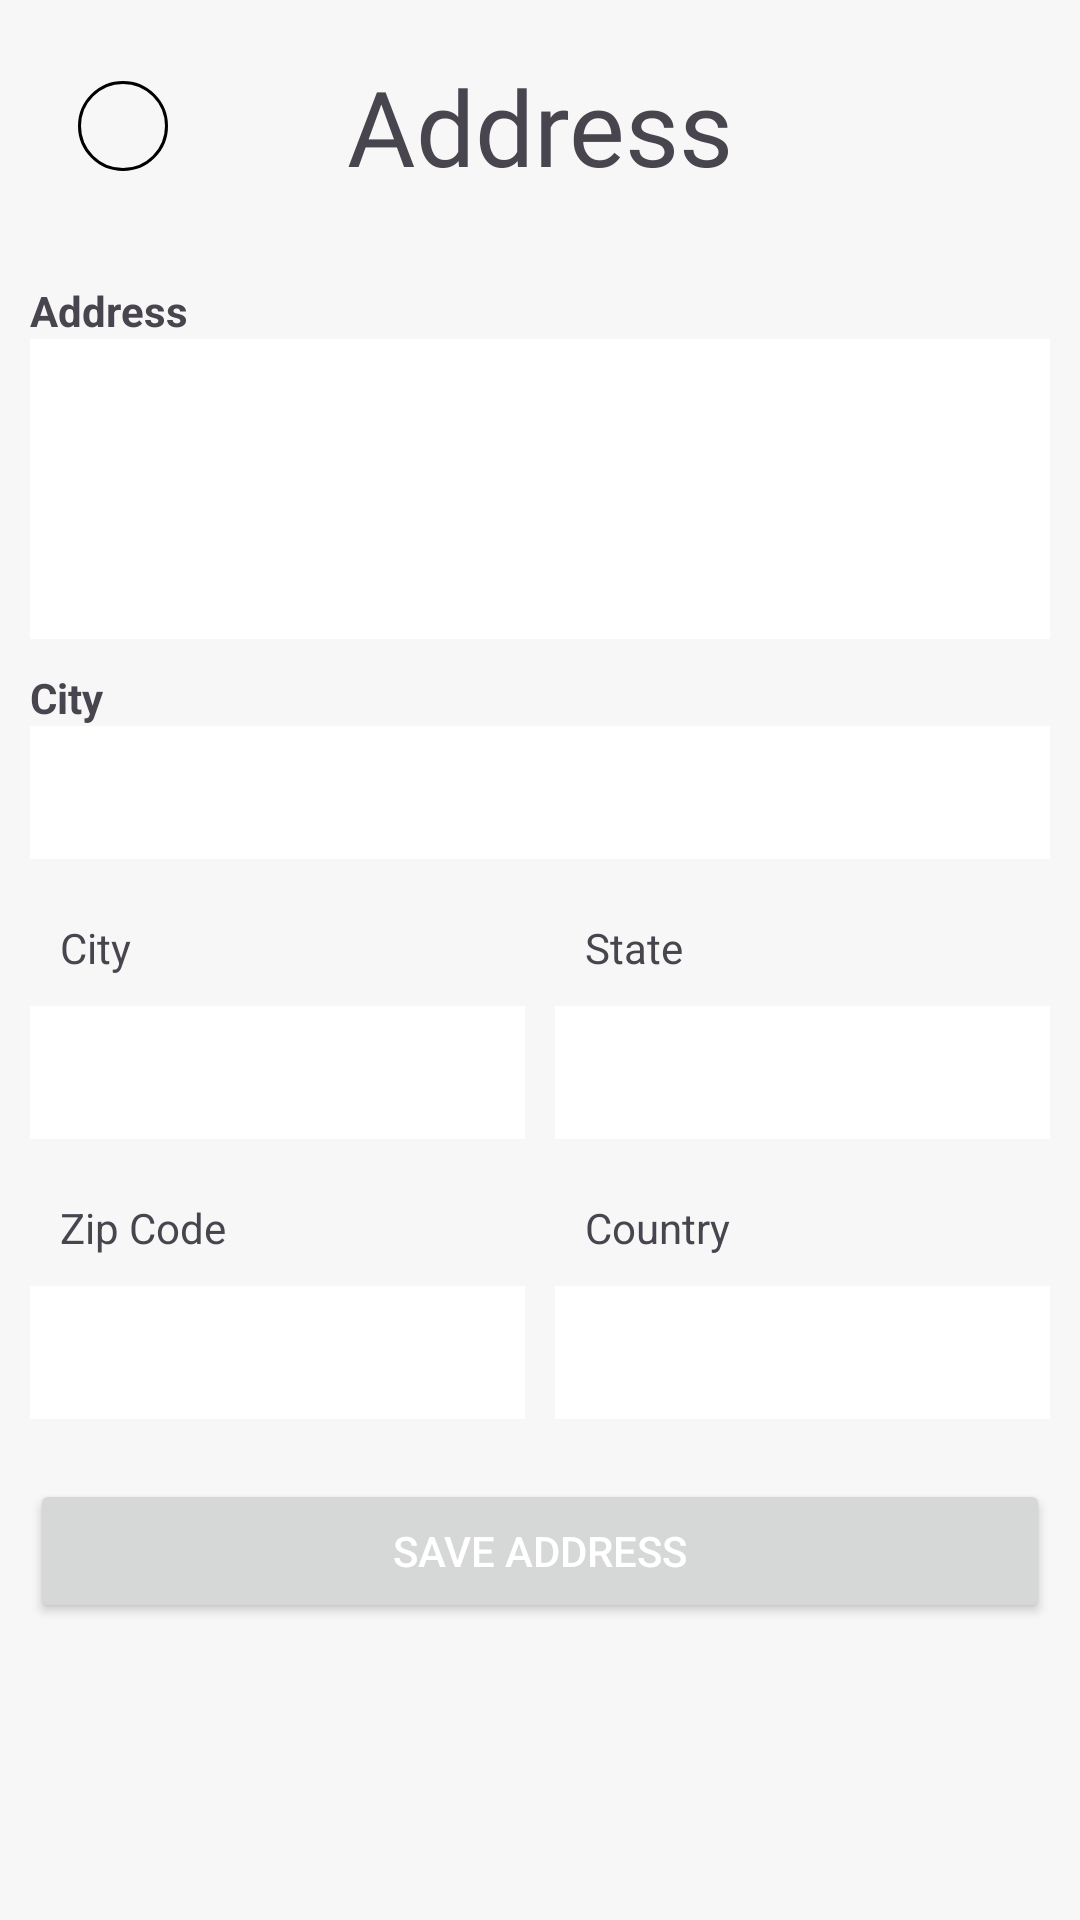

Layout XML and referenced resources for this Android screen:
<!-- AndroidManifest.xml: application theme Theme.ShopEase -->
<!-- res/layout/fragment_address_form.xml -->
<?xml version="1.0" encoding="utf-8"?>
<androidx.constraintlayout.widget.ConstraintLayout xmlns:android="http://schemas.android.com/apk/res/android"
    xmlns:tools="http://schemas.android.com/tools"
    android:layout_width="match_parent"
    android:layout_height="match_parent"
    android:layout_margin="3dp"
    android:padding="10dp"
    android:id="@+id/address_form_fragment"
    xmlns:app="http://schemas.android.com/apk/res-auto"
    tools:context=".view.AddressFormFragment">

    <androidx.appcompat.widget.Toolbar
        android:id="@+id/toolbarAddress"
        android:layout_width="0dp"
        android:layout_height="wrap_content"
        app:layout_constraintEnd_toEndOf="parent"
        app:layout_constraintHorizontal_bias="0.5"
        app:layout_constraintStart_toStartOf="parent"
        app:layout_constraintTop_toTopOf="parent">
        <ImageView
            android:id="@+id/iv_btn_back"
            android:layout_width="wrap_content"
            android:layout_height="wrap_content"
            android:background="@drawable/image_circle"
            android:src="@drawable/ic_back" />

        <TextView
            android:layout_width="wrap_content"
            android:layout_height="wrap_content"
            android:layout_gravity="center"
            android:fontFamily="@font/roboto_regular"
            android:text="Address"
            android:textSize="35sp" />
    </androidx.appcompat.widget.Toolbar>



    <TextView
        android:id="@+id/tvAddress"
        android:layout_width="wrap_content"
        android:layout_height="wrap_content"
        android:text="Address"
        android:textSize="14sp"
        android:textStyle="bold"
        android:layout_marginTop="20dp"
        app:layout_constraintStart_toStartOf="parent"
        app:layout_constraintTop_toBottomOf="@+id/toolbarAddress" />



    <EditText
        android:id="@+id/etAddress"
        android:layout_width="0dp"
        android:layout_height="100dp"
        android:background="@android:color/white"
        android:padding="10dp"
        android:gravity="top"
        app:layout_constraintTop_toBottomOf="@id/tvAddress"
        app:layout_constraintStart_toStartOf="parent"
        app:layout_constraintEnd_toEndOf="parent"/>

    <TextView
        android:id="@+id/tvCityLandmark"
        android:layout_width="wrap_content"
        android:layout_height="wrap_content"
        android:text="City"
        android:textSize="14sp"
        android:textStyle="bold"
        app:layout_constraintTop_toBottomOf="@id/etAddress"
        app:layout_constraintStart_toStartOf="parent"
        android:layout_marginTop="10dp"/>

    <EditText
        android:id="@+id/etLandmark"
        android:layout_width="0dp"
        android:layout_height="wrap_content"
        android:background="@android:color/white"
        android:padding="10dp"
        app:layout_constraintTop_toBottomOf="@id/tvCityLandmark"
        app:layout_constraintStart_toStartOf="parent"
        app:layout_constraintEnd_toEndOf="parent"/>


    <TextView
        android:id="@+id/tvCity"
        android:layout_width="0dp"
        android:layout_height="wrap_content"
        android:padding="10dp"
        android:text="City"
        android:layout_marginTop="10dp"
        app:layout_constraintTop_toBottomOf="@id/etLandmark"
        app:layout_constraintStart_toStartOf="parent"
        app:layout_constraintEnd_toStartOf="@id/etState" />

    <EditText
        android:id="@+id/etCity"
        android:layout_width="0dp"
        android:layout_height="wrap_content"
        android:background="@android:color/white"
        android:padding="10dp"
        app:layout_constraintTop_toBottomOf="@id/tvCity"
        app:layout_constraintStart_toStartOf="parent"
        app:layout_constraintEnd_toStartOf="@id/etState" />


    <TextView
        android:id="@+id/tvState"
        android:layout_width="0dp"
        android:layout_height="wrap_content"
        android:padding="10dp"
        android:text="State"
        android:layout_marginTop="10dp"
        app:layout_constraintTop_toBottomOf="@id/etLandmark"
        app:layout_constraintStart_toEndOf="@id/etCity"
        app:layout_constraintEnd_toEndOf="parent"
        android:layout_marginStart="10dp"/>

    <EditText
        android:id="@+id/etState"
        android:layout_width="0dp"
        android:layout_height="wrap_content"
        android:background="@android:color/white"
        android:padding="10dp"
        app:layout_constraintTop_toBottomOf="@id/tvState"
        app:layout_constraintStart_toEndOf="@id/etCity"
        app:layout_constraintEnd_toEndOf="parent"
        android:layout_marginStart="10dp"/>

    <TextView
        android:id="@+id/tvZipCode"
        android:layout_width="0dp"
        android:layout_height="wrap_content"
        android:text="Zip Code"
        android:padding="10dp"
        android:layout_marginTop="10dp"
        app:layout_constraintTop_toBottomOf="@id/etCity"
        app:layout_constraintStart_toStartOf="parent"
        app:layout_constraintEnd_toStartOf="@id/etCountry" />

    <EditText
        android:id="@+id/etZipCode"
        android:layout_width="0dp"
        android:layout_height="wrap_content"
        android:background="@android:color/white"
        android:padding="10dp"
        android:inputType="number"
        app:layout_constraintTop_toBottomOf="@id/tvZipCode"
        app:layout_constraintStart_toStartOf="parent"
        app:layout_constraintEnd_toStartOf="@id/etCountry" />


    <TextView
        android:id="@+id/tvCountry"
        android:layout_width="0dp"
        android:layout_height="wrap_content"
        android:text="Country"
        android:padding="10dp"
        android:layout_marginTop="10dp"
        app:layout_constraintTop_toBottomOf="@id/etState"
        app:layout_constraintStart_toEndOf="@id/etZipCode"
        app:layout_constraintEnd_toEndOf="parent"
        android:layout_marginStart="10dp"/>

    <EditText
        android:id="@+id/etCountry"
        android:layout_width="0dp"
        android:layout_height="wrap_content"
        android:background="@android:color/white"
        android:padding="10dp"
        app:layout_constraintTop_toBottomOf="@id/tvCountry"
        app:layout_constraintStart_toEndOf="@id/etZipCode"
        app:layout_constraintEnd_toEndOf="parent"
        android:layout_marginStart="10dp"/>

    <Button
        android:id="@+id/btnSaveAddress"
        android:layout_width="0dp"
        android:layout_height="wrap_content"
        android:text="Save Address"
        android:textAllCaps="true"
        android:textColor="@android:color/white"
        app:cornerRadius = "2dp"
        app:layout_constraintTop_toBottomOf="@id/etZipCode"
        app:layout_constraintStart_toStartOf="parent"
        app:layout_constraintEnd_toEndOf="parent"
        android:layout_marginTop="20dp"/>

</androidx.constraintlayout.widget.ConstraintLayout>
<!-- resources referenced by this layout -->
<resources>
  <!-- drawable image_circle (drawable) -->
  <?xml version="1.0" encoding="utf-8"?>
  <shape xmlns:android="http://schemas.android.com/apk/res/android"
      android:shape="oval">
  
      <stroke android:width="1dp" android:color="@color/black"/>
  
      <size android:width="30dp" android:height="30dp" />
  
  </shape>
  <style name="Theme.ShopEase" parent="Base.Theme.ShopEase" />
  <color name="black">#000000</color>
  <style name="Base.Theme.ShopEase" parent="Theme.Material3.DayNight.NoActionBar">
          
          <item name="colorPrimary">@color/primary</item>
          <item name="colorPrimaryDark">@color/colorPrimaryDark</item>
  
          <item name="android:windowBackground">@color/colorAccent</item>
          <item name="android:windowDisablePreview">true</item>
      </style>
  <color name="primary">#854836</color>
  <color name="colorPrimaryDark">#FFB22C</color>
  <color name="colorAccent">#F7F7F7</color>
</resources>
